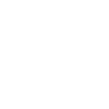
t = 0.00 s
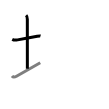
t = 2.50 s
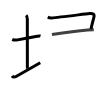
t = 4.75 s
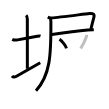
t = 7.25 s
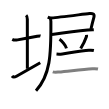
t = 9.50 s
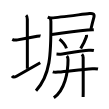
t = 12.00 s

The animated SVG that drew these frames (rendered in a browser with its animation timeline set to each time). Animation: 12 SMIL elements (animate=12); one cycle of 12.00 s.

<svg width="109px" height="109px" viewBox="0 0 px 109px" xmlns="http://www.w3.org/2000/svg" xmlns:xlink="http://www.w3.org/1999/xlink" xml:space="preserve" version="1.1"  baseProfile="full">
<path d="M12.25,39.39c1.39,0.7,3.82,0.75,5.3,0.49C23.14,38.89,33,37,37.25,36.25c1.24-0.22,2.62-0.43,3.25-0.24" style="fill:none;stroke:black;stroke-width:3;opacity:0">
  <animate attributeType="CSS" attributeName="opacity" from="0" to="1" begin="0s" dur="1s" repeatCount="Indefinite" fill="freeze" />
</path>
<path d="M26.12,15.25c1.06,1.06,1.21,2.25,1.21,4c0,7.25,0.03,38.75,0.03,49.5" style="fill:none;stroke:black;stroke-width:3;opacity:0">
  <animate attributeType="CSS" attributeName="opacity" from="0" to="1" begin="1s" dur="1s" repeatCount="Indefinite" fill="freeze" />
</path>
<path d="M12,76.04c0.75,0.96,2.25,1.46,4.5,0.21c6.25-3.5,17.5-10,23.75-13.5" style="fill:none;stroke:black;stroke-width:3;opacity:0">
  <animate attributeType="CSS" attributeName="opacity" from="0" to="1" begin="2s" dur="1s" repeatCount="Indefinite" fill="freeze" />
</path>
<path d="M47.75,17.21c1.38,0.67,2.24,0.83,3.85,0.71c7.85-0.57,30.81-3.63,37.91-4.41c3.06-0.33,5.36,0.22,4.37,3.77c-0.87,3.11-1.75,6.43-2.92,11.77" style="fill:none;stroke:black;stroke-width:3;opacity:0">
  <animate attributeType="CSS" attributeName="opacity" from="0" to="1" begin="3s" dur="1s" repeatCount="Indefinite" fill="freeze" />
</path>
<path d="M51.95,34.55c7.68-1.05,24.69-3.3,35.81-4.49c2.91-0.31,5.09-0.27,6.04-0.31" style="fill:none;stroke:black;stroke-width:3;opacity:0">
  <animate attributeType="CSS" attributeName="opacity" from="0" to="1" begin="4s" dur="1s" repeatCount="Indefinite" fill="freeze" />
</path>
<path d="M50,18.5c1.06,1.06,0.86,1.88,0.88,3.38C51.12,55,50.25,75.12,36,90.75" style="fill:none;stroke:black;stroke-width:3;opacity:0">
  <animate attributeType="CSS" attributeName="opacity" from="0" to="1" begin="5s" dur="1s" repeatCount="Indefinite" fill="freeze" />
</path>
<path d="M59.46,39.29c2.46,1.58,6.36,6.51,6.98,8.97" style="fill:none;stroke:black;stroke-width:3;opacity:0">
  <animate attributeType="CSS" attributeName="opacity" from="0" to="1" begin="6s" dur="1s" repeatCount="Indefinite" fill="freeze" />
</path>
<path d="M86.55,34.89c0.11,0.83-0.01,1.62-0.37,2.37c-0.97,2.9-2.67,6.58-5.48,11.34" style="fill:none;stroke:black;stroke-width:3;opacity:0">
  <animate attributeType="CSS" attributeName="opacity" from="0" to="1" begin="7s" dur="1s" repeatCount="Indefinite" fill="freeze" />
</path>
<path d="M56.5,54.01c2.5,0.24,4.04,0.15,5.87-0.1c6.87-0.94,19.45-3.14,26.49-3.59c1.67-0.11,3.35-0.16,5,0.2" style="fill:none;stroke:black;stroke-width:3;opacity:0">
  <animate attributeType="CSS" attributeName="opacity" from="0" to="1" begin="8s" dur="1s" repeatCount="Indefinite" fill="freeze" />
</path>
<path d="M52.76,71.86c1.82,0.65,4,0.34,5.86,0.18c9.86-0.87,23.32-2.6,33.88-3.32c1.91-0.13,3.63-0.19,5.5,0.21" style="fill:none;stroke:black;stroke-width:3;opacity:0">
  <animate attributeType="CSS" attributeName="opacity" from="0" to="1" begin="9s" dur="1s" repeatCount="Indefinite" fill="freeze" />
</path>
<path d="M66.84,55.98c0.96,0.96,1.19,2.29,1.19,3.72c0,13.04-3.29,30.3-14.19,38.05" style="fill:none;stroke:black;stroke-width:3;opacity:0">
  <animate attributeType="CSS" attributeName="opacity" from="0" to="1" begin="10s" dur="1s" repeatCount="Indefinite" fill="freeze" />
</path>
<path d="M81.91,54.19c0.76,0.76,1.26,2.06,1.26,3.35c0,0.52,0.04,21.34,0.04,33.21c0,3.1-0.06,5.4-0.09,6.25" style="fill:none;stroke:black;stroke-width:3;opacity:0">
  <animate attributeType="CSS" attributeName="opacity" from="0" to="1" begin="11s" dur="1s" repeatCount="Indefinite" fill="freeze" />
</path>
</svg>
